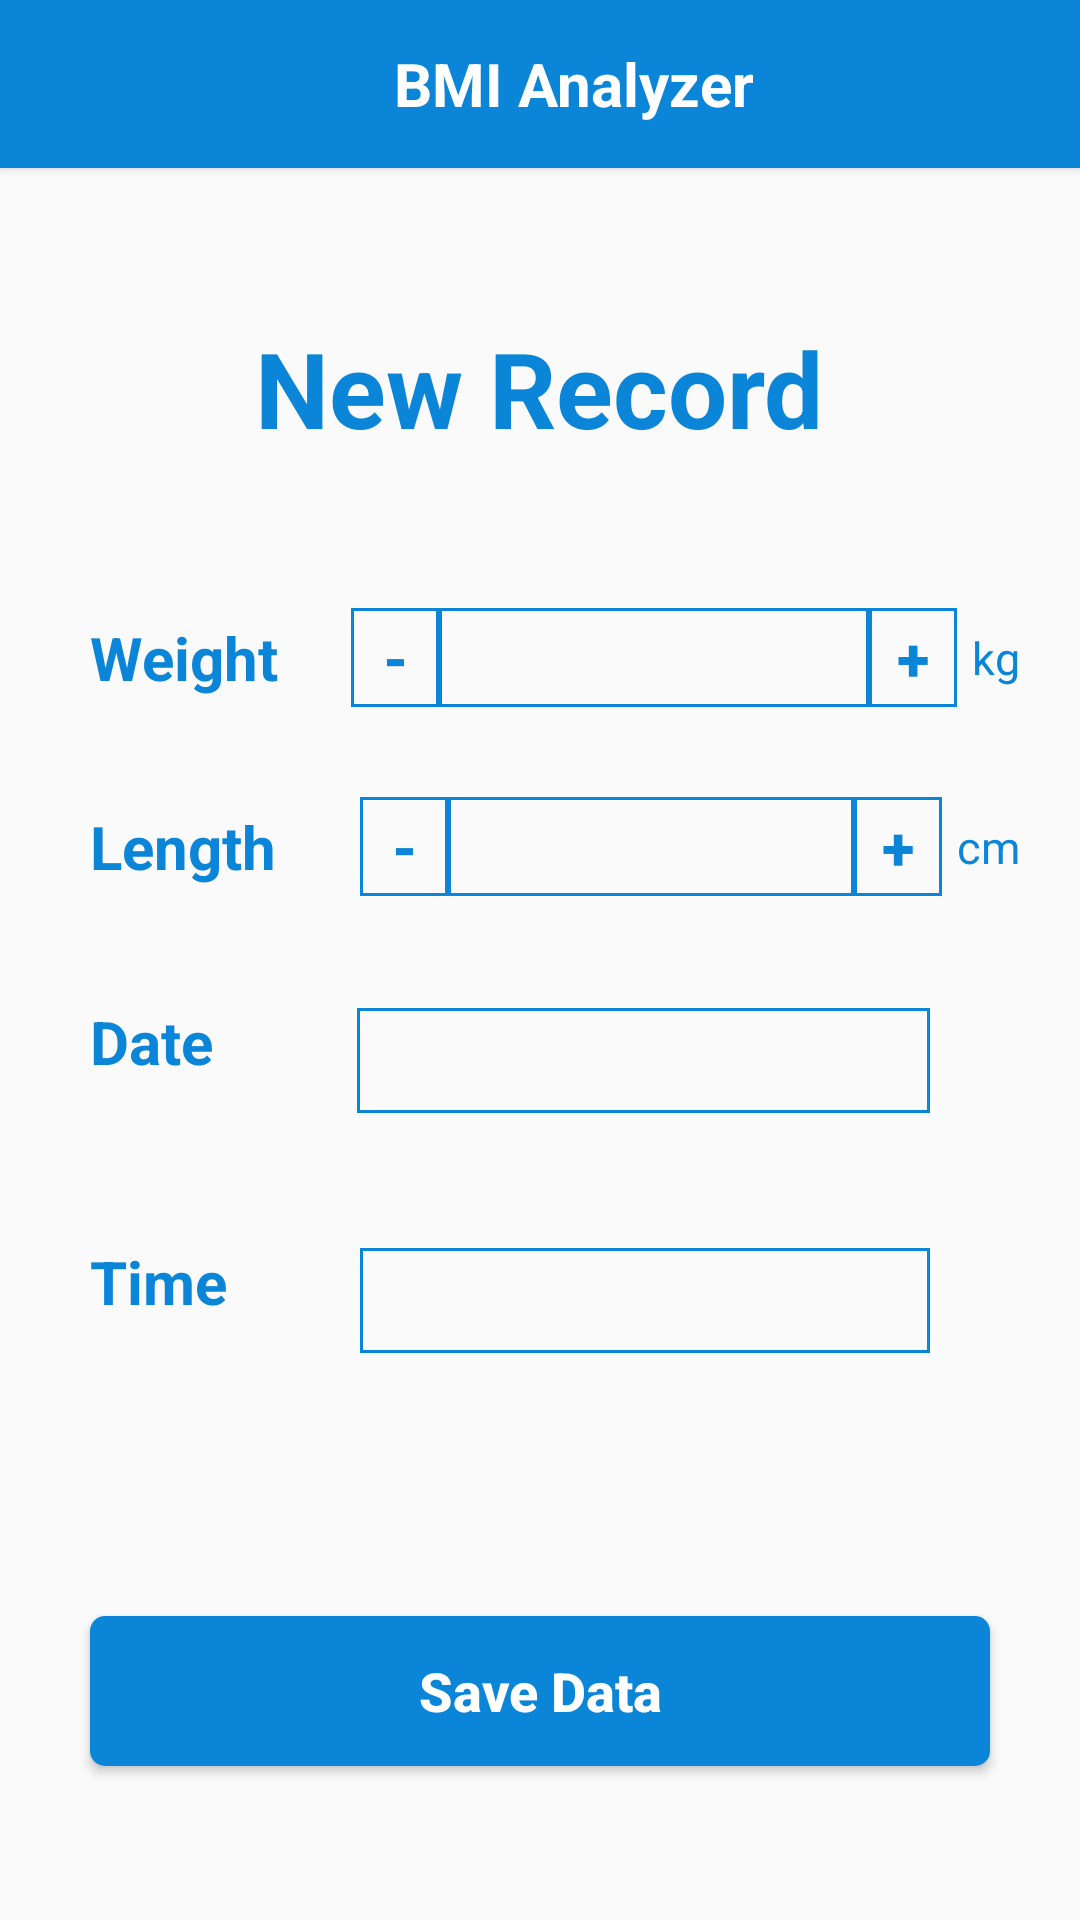

This screen was rendered from an Android layout file. Write that file and the resources it references.
<!-- AndroidManifest.xml: application theme Theme.AppCompat.Light.NoActionBar -->
<!-- res/layout/activity_record.xml -->
<?xml version="1.0" encoding="utf-8"?>
<LinearLayout xmlns:android="http://schemas.android.com/apk/res/android"
    xmlns:tools="http://schemas.android.com/tools"
    android:layout_width="match_parent"
    android:layout_height="match_parent"
    android:orientation="vertical"
    tools:context=".RecordActivity">

    <include
        android:id="@+id/toolbar"
        layout="@layout/toolbar2" />

    <TextView
        android:layout_width="wrap_content"
        android:layout_height="wrap_content"
        android:layout_gravity="center"
        android:layout_marginBottom="50dp"
        android:paddingTop="50dp"
        android:text="@string/new_record"
        android:textColor="@color/blue"
        android:textSize="35sp"
        android:textStyle="bold" />

    <LinearLayout
        android:layout_width="match_parent"
        android:layout_height="wrap_content"
        android:layout_marginStart="30dp"
        android:layout_marginEnd="20dp"
        android:layout_marginBottom="30dp"
        android:gravity="center"
        android:orientation="horizontal">

        <TextView
            android:layout_width="wrap_content"
            android:layout_height="wrap_content"
            android:layout_weight="1"
            android:text="@string/weight"
            android:textColor="@color/blue"
            android:textSize="20sp"
            android:textStyle="bold" />

        <LinearLayout
            android:layout_width="178dp"
            android:layout_height="33dp"
            android:layout_weight="1"
            android:background="@drawable/border_style">

            <Button
                android:layout_width="wrap_content"
                android:layout_height="wrap_content"
                android:layout_weight="1"
                android:background="@drawable/border_style"
                android:text="@string/minus"
                android:textColor="@color/blue"
                android:textSize="20sp"
                android:textStyle="bold" />

            <EditText
                android:id="@+id/weight"
                android:layout_width="wrap_content"
                android:layout_height="match_parent"
                android:layout_weight="1"
                android:background="@drawable/border_style"
                android:ems="10"
                android:inputType="numberDecimal"
                android:textSize="20sp"
                android:textStyle="bold" />

            <Button
                android:layout_width="wrap_content"
                android:layout_height="wrap_content"
                android:layout_weight="1"
                android:background="@drawable/border_style"
                android:text="@string/plus"
                android:textColor="@color/blue"
                android:textSize="20sp"
                android:textStyle="bold" />
        </LinearLayout>

        <TextView
            android:layout_width="wrap_content"
            android:layout_height="wrap_content"
            android:layout_marginStart="5dp"
            android:text="@string/kg"
            android:textColor="@color/blue"
            android:textSize="15sp">
        </TextView>
    </LinearLayout>

    <LinearLayout
        android:layout_width="match_parent"
        android:layout_height="wrap_content"
        android:layout_marginStart="30dp"
        android:layout_marginEnd="20dp"
        android:layout_marginBottom="30dp"
        android:gravity="center"
        android:orientation="horizontal">

        <TextView
            android:layout_width="wrap_content"
            android:layout_height="wrap_content"
            android:layout_weight="1"
            android:text="@string/length"
            android:textColor="@color/blue"
            android:textSize="20sp"
            android:textStyle="bold" />

        <LinearLayout
            android:layout_width="166dp"
            android:layout_height="33dp"
            android:layout_weight="1"
            android:background="@drawable/border_style">

            <Button
                android:layout_width="wrap_content"
                android:layout_height="wrap_content"
                android:layout_weight="1"
                android:background="@drawable/border_style"
                android:text="@string/minus"
                android:textColor="@color/blue"
                android:textSize="20sp"
                android:textStyle="bold" />

            <EditText
                android:id="@+id/length"
                android:layout_width="wrap_content"
                android:layout_height="match_parent"
                android:layout_weight="1"
                android:background="@drawable/border_style"
                android:ems="10"
                android:inputType="numberDecimal"
                android:textSize="20sp"
                android:textStyle="bold" />

            <Button
                android:layout_width="wrap_content"
                android:layout_height="wrap_content"
                android:layout_weight="1"
                android:background="@drawable/border_style"
                android:text="@string/plus"
                android:textColor="@color/blue"
                android:textSize="20sp"
                android:textStyle="bold" />
        </LinearLayout>

        <TextView
            android:layout_width="wrap_content"
            android:layout_height="wrap_content"
            android:layout_marginStart="5dp"
            android:text="@string/cm"
            android:textColor="@color/blue"
            android:textSize="15sp">

        </TextView>
    </LinearLayout>

    <LinearLayout
        android:layout_width="match_parent"
        android:layout_height="50dp"
        android:layout_marginStart="30dp"
        android:layout_marginEnd="20dp"
        android:layout_marginBottom="30dp"
        android:gravity="center"
        android:orientation="horizontal">

        <TextView
            android:layout_width="129dp"
            android:layout_height="40dp"
            android:layout_weight="1"
            android:text="@string/date"
            android:textColor="@color/blue"
            android:textSize="20sp"
            android:textStyle="bold" />

        <EditText
            android:id="@+id/date"
            android:layout_width="251dp"
            android:layout_height="35dp"
            android:layout_marginStart="20dp"
            android:layout_marginEnd="30dp"
            android:layout_weight="1"
            android:background="@drawable/border_style"
            android:ems="10"
            android:inputType="date" />

    </LinearLayout>

    <LinearLayout
        android:layout_width="match_parent"
        android:layout_height="50dp"
        android:layout_marginStart="30dp"
        android:layout_marginEnd="20dp"
        android:layout_marginBottom="30dp"
        android:gravity="center"
        android:orientation="horizontal">

        <TextView
            android:layout_width="90dp"
            android:layout_height="40dp"
            android:layout_weight="1"
            android:text="@string/time"
            android:textColor="@color/blue"
            android:textSize="20sp"
            android:textStyle="bold" />

        <EditText
            android:id="@+id/time"
            android:layout_width="wrap_content"
            android:layout_height="35dp"
            android:layout_marginStart="20dp"
            android:layout_marginEnd="30dp"
            android:layout_weight="1"
            android:background="@drawable/border_style"
            android:ems="10"
            android:inputType="time" />
    </LinearLayout>

    <Button
        android:id="@+id/saveButton"
        android:layout_width="300dp"
        android:layout_height="50dp"
        android:layout_gravity="center"
        android:layout_marginTop="50dp"
        android:layout_marginStart="30dp"
        android:layout_marginEnd="30dp"
        android:background="@drawable/rounded_corners"
        android:text="@string/saving_data"
        android:textAllCaps="false"
        android:textColor="@color/white"
        android:textSize="18sp"
        android:textStyle="bold">
    </Button>


</LinearLayout>
<!-- res/layout/toolbar2.xml (included above) -->
<?xml version="1.0" encoding="utf-8"?>
<androidx.appcompat.widget.Toolbar xmlns:android="http://schemas.android.com/apk/res/android"
    android:layout_width="match_parent"
    android:layout_height="?attr/actionBarSize"
    android:background="@color/blue"
    android:theme="@style/ThemeOverlay.AppCompat.Dark"
    android:elevation="2dp"
    android:gravity="center|center_horizontal"
    >
    <LinearLayout
        android:layout_width="match_parent"
        android:layout_height="wrap_content"
        android:layout_gravity="center"
        >

        <Button
            android:id="@+id/arrow"
            android:layout_width="35dp"
            android:layout_height="35dp"
            android:onClick="backToPreviousActivity"
            android:background="@drawable/arrow"
            android:layout_gravity="center">
        </Button>

        <TextView
            android:layout_width="wrap_content"
            android:layout_height="wrap_content"
            android:layout_gravity="center"
            android:layout_marginStart="80dp"
            android:layout_marginEnd="80dp"
            android:gravity="center"
            android:text="@string/app_name"
            android:textColor="@color/white"
            android:textSize="20sp"
            android:textStyle="bold">

        </TextView>

    </LinearLayout>
</androidx.appcompat.widget.Toolbar>
<!-- resources referenced by this layout -->
<resources>
  <color name="blue">#0B85D8</color>
  <color name="white">#FFFFFFFF</color>
  <!-- drawable arrow: png bitmap (mipmap-mdpi, 1087 bytes) -->
  <!-- drawable border_style (drawable) -->
  <?xml version="1.0" encoding="utf-8"?>
  <shape xmlns:android="http://schemas.android.com/apk/res/android" android:shape="rectangle">
  <stroke android:width="1dp" android:color="@color/blue">
  </stroke>
  </shape>
  <!-- drawable rounded_corners (drawable) -->
  <?xml version="1.0" encoding="utf-8"?>
  <shape xmlns:android="http://schemas.android.com/apk/res/android" android:shape="rectangle">
      <corners android:radius="5dp" />
      <solid android:color="@color/blue" />
  </shape>
  <string name="app_name">BMI Analyzer</string>
  <string name="cm"> cm </string>
  <string name="date"> Date</string>
  <string name="kg"> kg </string>
  <string name="length"> Length</string>
  <string name="minus"> - </string>
  <string name="new_record"> New Record</string>
  <string name="plus"> + </string>
  <string name="saving_data"> Save Data</string>
  <string name="time"> Time</string>
  <string name="weight"> Weight</string>
</resources>
